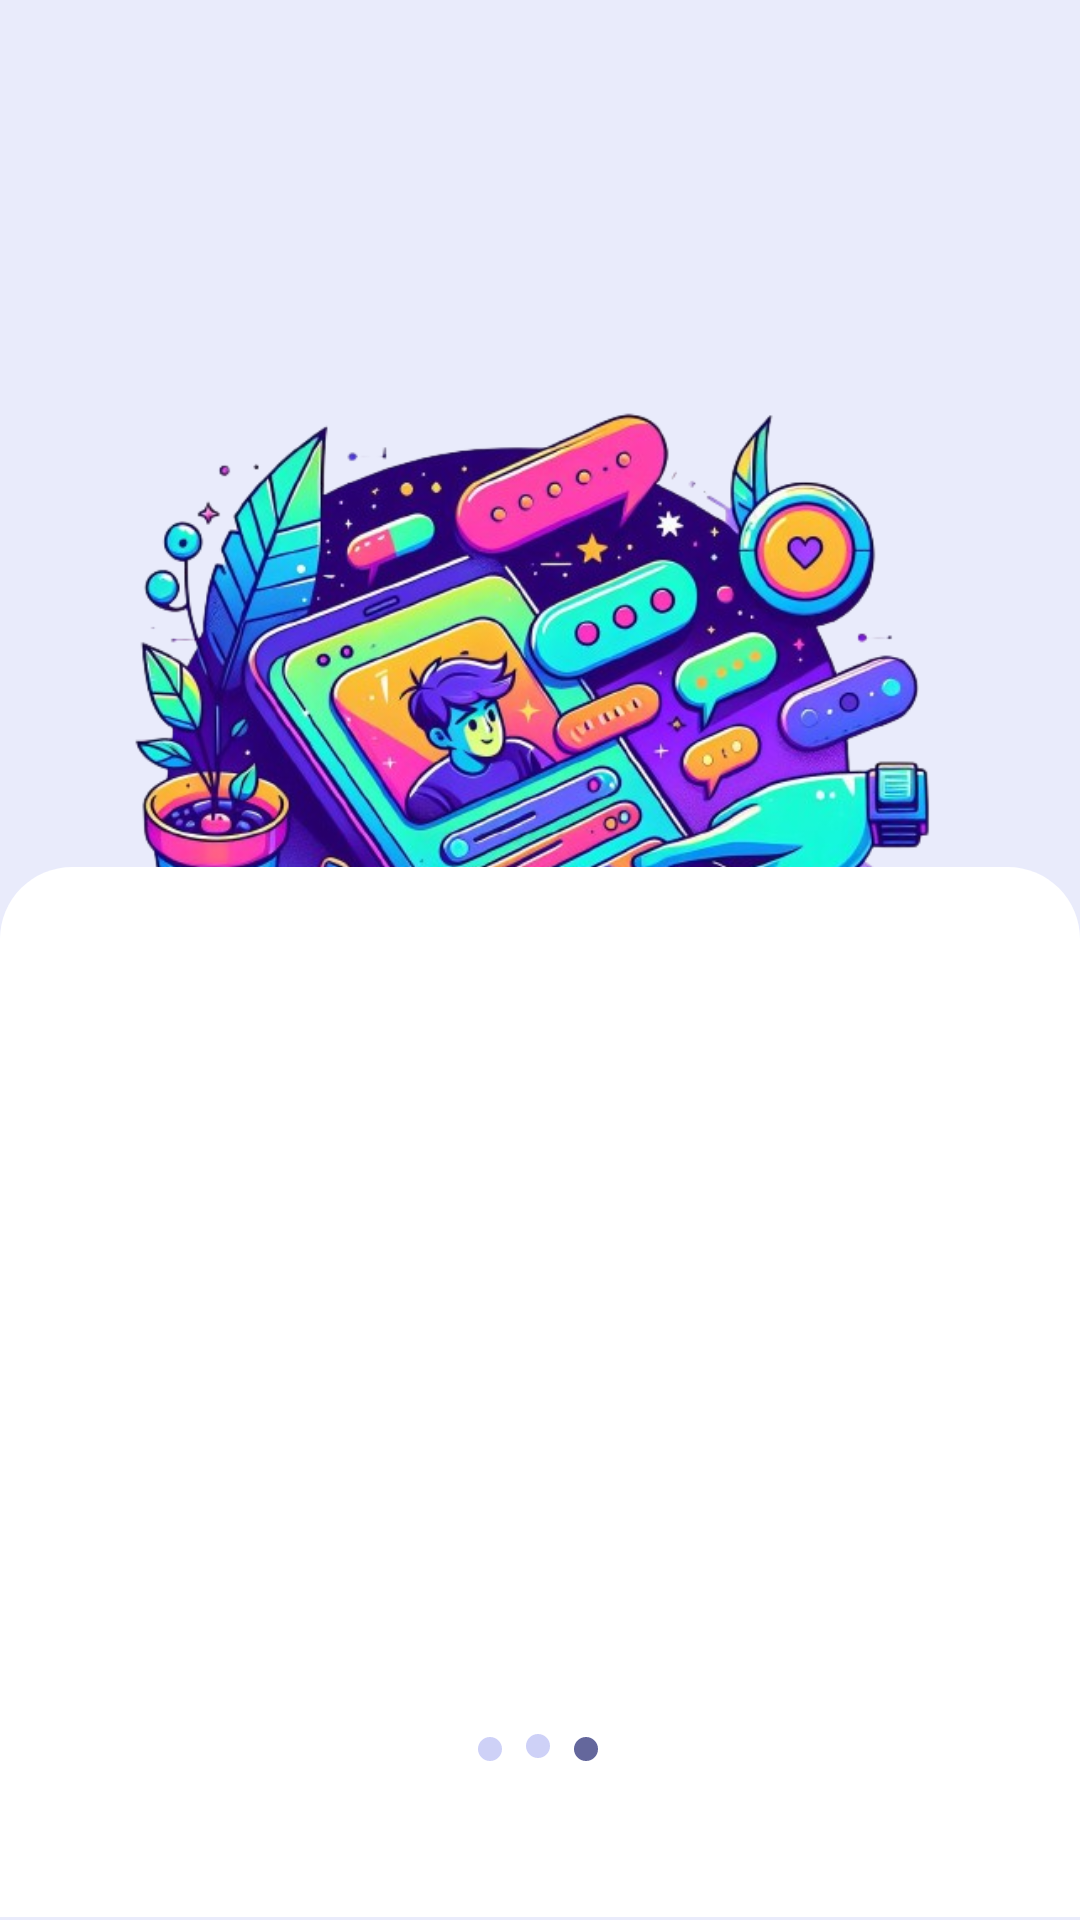

Here is an Android app screen rendered from its layout file. Give the layout XML and the strings, colors and styles it references.
<!-- AndroidManifest.xml: application theme Theme.TwoTowers -->
<!-- res/layout/onboardingpage3.xml -->
<?xml version="1.0" encoding="utf-8"?>
<layout xmlns:tools="http://schemas.android.com/tools"
    xmlns:android="http://schemas.android.com/apk/res/android"
    xmlns:app="http://schemas.android.com/apk/res-auto">

    <data>
        <variable
            name="page"
            type="eu.application.twotowers.onboardingscreen.OnboardingPage" />
    </data>


    <androidx.constraintlayout.widget.ConstraintLayout
        android:layout_width="match_parent"
        android:layout_height="match_parent"
        android:background="#E9EBFB">

        <TextView
            android:id="@+id/textView3"
            android:layout_width="wrap_content"
            android:layout_height="wrap_content"
            android:layout_marginTop="16dp"
            android:fontFamily="@font/abhaya_libre"
            android:text="@{page.title}"
            android:textSize="50sp"
            app:layout_constraintBottom_toTopOf="@+id/MapOnBoardingPage"
            app:layout_constraintEnd_toEndOf="parent"
            app:layout_constraintStart_toStartOf="parent"
            app:layout_constraintTop_toTopOf="parent"
            app:layout_constraintVertical_bias="0.0" />

        <ImageView
            android:id="@+id/MapOnBoardingPage"
            android:layout_width="280dp"
            android:layout_height="280dp"
            android:layout_marginTop="120dp"
            android:layout_marginBottom="56dp"
            android:background="@drawable/chat"
            app:layout_constraintBottom_toTopOf="@+id/Bottom_Shape"
            app:layout_constraintEnd_toEndOf="parent"
            app:layout_constraintHorizontal_bias="0.496"
            app:layout_constraintStart_toStartOf="parent"
            app:layout_constraintTop_toTopOf="parent"
            app:layout_constraintVertical_bias="0.0" />

        <ImageView
            android:id="@+id/Bottom_Shape"
            android:layout_width="match_parent"
            android:layout_height="350dp"
            android:background="@drawable/bottom_shape"
            app:layout_constraintBottom_toBottomOf="parent"
            app:layout_constraintEnd_toEndOf="parent"
            app:layout_constraintHorizontal_bias="0.0"
            app:layout_constraintStart_toStartOf="parent"
            app:layout_constraintTop_toTopOf="parent"
            app:layout_constraintVertical_bias="0.997" />

        <TextView
            android:id="@+id/MapText"
            android:layout_width="wrap_content"
            android:layout_height="wrap_content"
            android:layout_marginTop="24dp"
            android:fontFamily="@font/abhaya_libre"
            android:text="@{page.subTitle}"
            android:textSize="44sp"
            app:layout_constraintBottom_toTopOf="@+id/MapExpText"
            app:layout_constraintEnd_toEndOf="parent"
            app:layout_constraintHorizontal_bias="0.498"
            app:layout_constraintStart_toStartOf="parent"
            app:layout_constraintTop_toTopOf="@+id/Bottom_Shape"
            app:layout_constraintVertical_bias="0.0" />

        <TextView
            android:id="@+id/MapExpText"
            android:layout_width="296dp"
            android:layout_height="138dp"
            android:layout_marginBottom="112dp"
            android:fontFamily="@font/abhaya_libre"
            android:text="@{page.description}"
            android:textAlignment="center"
            android:textSize="40sp"
            app:layout_constraintBottom_toBottomOf="parent"
            app:layout_constraintEnd_toEndOf="@+id/Bottom_Shape"
            app:layout_constraintHorizontal_bias="0.494"
            app:layout_constraintStart_toStartOf="@+id/Bottom_Shape" />

        <ImageView
            android:id="@+id/ProgressIndicator1"
            android:layout_width="8dp"
            android:layout_height="8dp"
            android:layout_marginStart="8dp"
            android:background="@drawable/circle_dark"
            app:layout_constraintBottom_toBottomOf="parent"
            app:layout_constraintEnd_toEndOf="parent"
            app:layout_constraintHorizontal_bias="0.0"
            app:layout_constraintStart_toEndOf="@+id/ProgressIndicator2"
            app:layout_constraintTop_toBottomOf="@+id/MapText"
            app:layout_constraintVertical_bias="0.797" />

        <ImageView
            android:id="@+id/ProgressIndicator2"
            android:layout_width="8dp"
            android:layout_height="8dp"
            android:layout_marginBottom="54dp"
            android:background="@drawable/circle_light"
            app:layout_constraintBottom_toBottomOf="parent"
            app:layout_constraintEnd_toEndOf="parent"
            app:layout_constraintHorizontal_bias="0.498"
            app:layout_constraintStart_toStartOf="parent"
            app:layout_constraintTop_toBottomOf="@+id/MapText"
            app:layout_constraintVertical_bias="1.0" />

        <ImageView
            android:id="@+id/ProgressIndicator3"
            android:layout_width="8dp"
            android:layout_height="8dp"
            android:layout_marginEnd="8dp"
            android:background="@drawable/circle_light"
            app:layout_constraintBottom_toBottomOf="parent"
            app:layout_constraintEnd_toStartOf="@+id/ProgressIndicator2"
            app:layout_constraintHorizontal_bias="1.0"
            app:layout_constraintStart_toStartOf="parent"
            app:layout_constraintTop_toBottomOf="@+id/MapText"
            app:layout_constraintVertical_bias="0.797" />

        <Button
            android:id="@+id/next_page"
            style="@style/Widget.Material3.Button.IconButton"
            android:layout_width="75dp"
            android:layout_height="wrap_content"
            android:layout_marginTop="268dp"
            android:rotationY="180"
            app:icon="@drawable/baseline_arrow_back_24"
            app:layout_constraintEnd_toEndOf="parent"
            app:layout_constraintHorizontal_bias="0.877"
            app:layout_constraintStart_toEndOf="@+id/MapText"
            app:layout_constraintTop_toTopOf="@+id/Bottom_Shape" />
    </androidx.constraintlayout.widget.ConstraintLayout>
</layout>
<!-- resources referenced by this layout -->
<resources>
  <!-- drawable bottom_shape (drawable) -->
  <?xml version="1.0" encoding="utf-8"?>
      <shape xmlns:android="http://schemas.android.com/apk/res/android">
          <solid android:color="#FFFFFF" />
          <corners android:topLeftRadius="24dp" android:topRightRadius="24dp" />
          <padding android:bottom="24dp" android:top="24dp" />
      </shape>
  <!-- drawable chat: png bitmap (drawable, 453193 bytes) -->
  <!-- drawable circle_dark (drawable) -->
  <?xml version="1.0" encoding="utf-8"?>
  <shape xmlns:android="http://schemas.android.com/apk/res/android">
      <solid android:color="#64679C" />
      <size android:width="50dp" android:height="50dp" />
      <corners android:topLeftRadius="100dp" android:topRightRadius="100dp"
      android:bottomLeftRadius="100dp" android:bottomRightRadius="100dp" />
  </shape>
  <!-- drawable circle_light (drawable) -->
  <?xml version="1.0" encoding="utf-8"?>
  <shape xmlns:android="http://schemas.android.com/apk/res/android">
      <solid android:color="#CED1F7" />
      <size android:width="50dp" android:height="50dp" />
      <corners android:topLeftRadius="100dp" android:topRightRadius="100dp"
          android:bottomLeftRadius="100dp" android:bottomRightRadius="100dp" />
  </shape>
  <style name="Theme.TwoTowers" parent="Base.Theme.TwoTowers" />
  <style name="Base.Theme.TwoTowers" parent="Theme.Material3.DayNight.NoActionBar">
      </style>
</resources>
